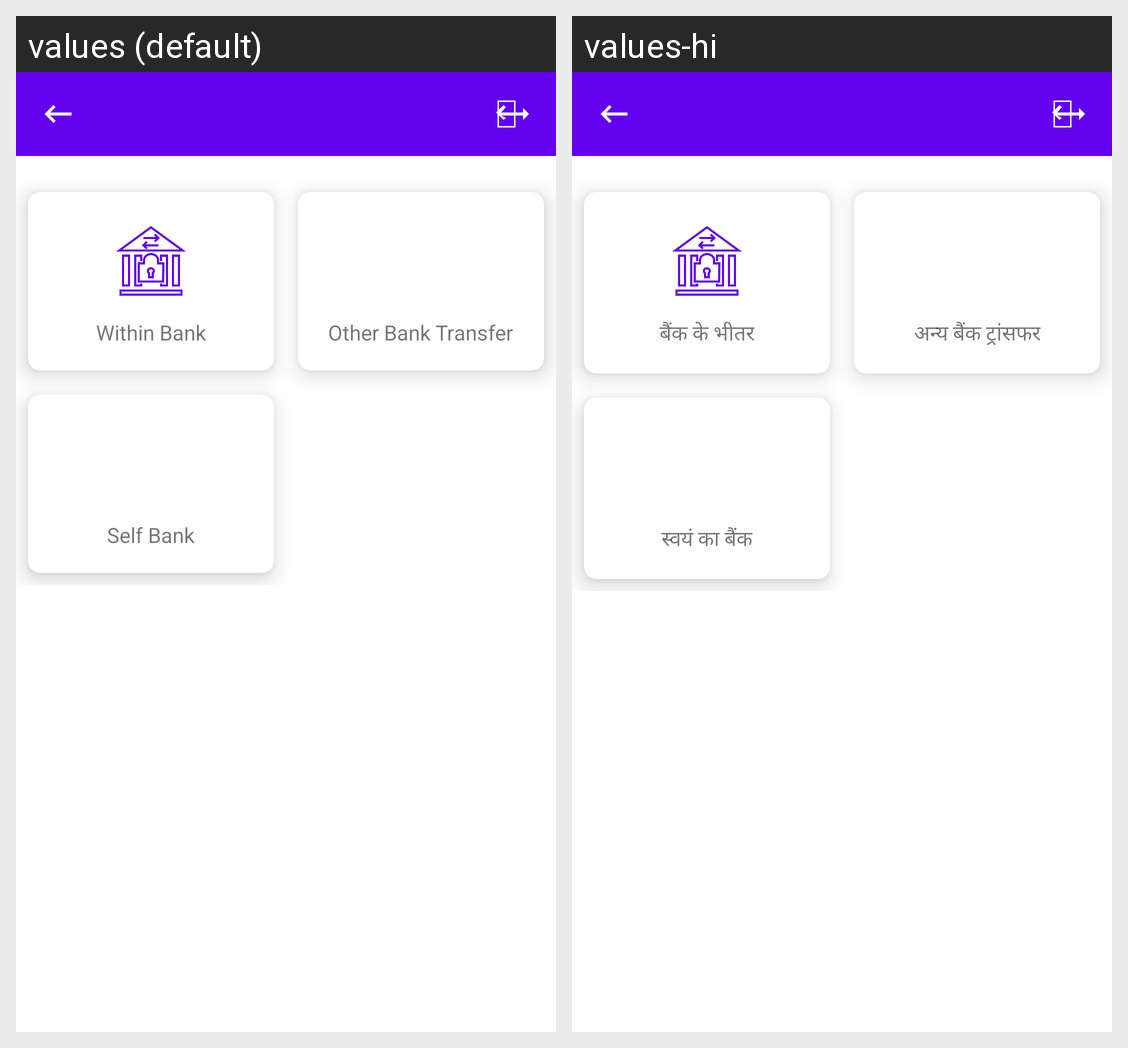

The Android screen above is rendered under two locales of the same app. Produce the string resources it draws, with the default and per-locale values.
Android screen res/layout/activity_fund_transfer_dashboard.xml rendered under 2 locales, left to right: values (default), values-hi. Device: Nexus 5 (rendered at 1080×1920; each locale shown at half size, 540×960, under a caption strip naming it); theme Theme.MyApp.
Strings drawn on this screen, with the default value and each locale's value (text and hints the layout hard-codes, and strings that could not be matched under every locale, appear in the picture but are not listed):

within_bank
  values: Within Bank
  values-hi: बैंक के भीतर

other_bank
  values: Other Bank Transfer
  values-hi: अन्य बैंक ट्रांसफर

self_bank
  values: Self Bank
  values-hi: स्वयं का बैंक
